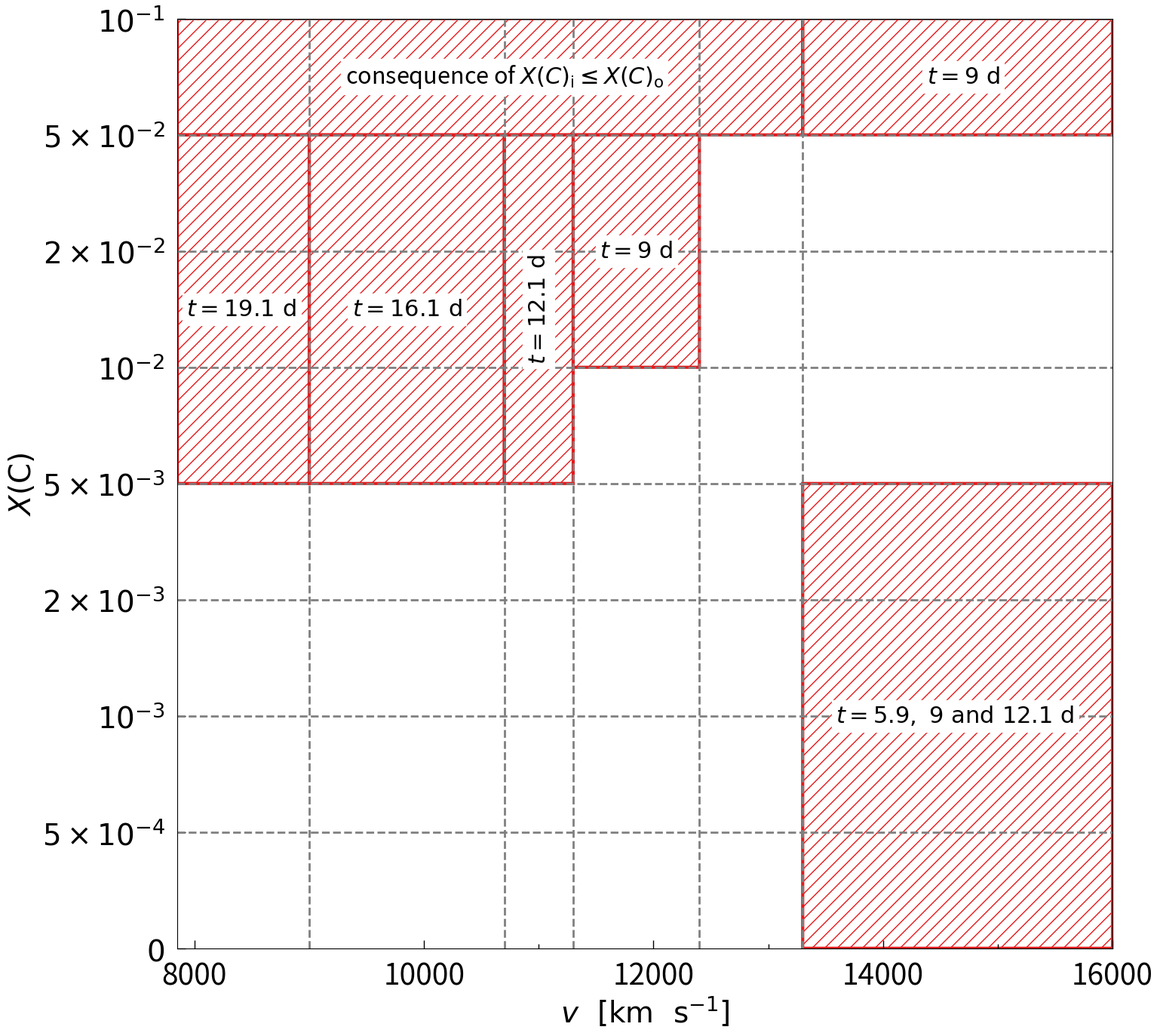

Source code (Python): (Note: this script raises an exception after producing the figure.)
#!/usr/bin/env python
                                                 
import numpy as np
import matplotlib.pyplot as plt
import matplotlib as mpl
from matplotlib.ticker import MultipleLocator

mpl.rcParams['hatch.color'] = '#e41a1c'

mass_fractions = ['0.00', '0.05', '0.1', '0.2', '0.5', '1.00', '2.00', '5.00', '10.00']
labels = [r'$\mathrm{0}$', r'$\mathrm{5\times 10^{-4}}$', r'$\mathrm{10^{-3}}$',
          r'$\mathrm{2\times 10^{-3}}$', r'$\mathrm{5\times 10^{-3}}$',
          r'$\mathrm{10^{-2}}$', r'$\mathrm{2\times 10^{-2}}$',
          r'$\mathrm{5\times 10^{-2}}$', r'$\mathrm{10^{-1}}$']
velocities = [7850., 9000., 10700., 11300., 12400., 13300., 16000.]
fs = 22.

class Plot_Constraints(object):
    """
    Description:
    ------------
    Makes Fig. 3 in the carbon paper. This code plots the the region of the
    carbon mass fraction - velocity space that is ruled out by the analysis
    in the paper.
    
    Outputs:
    --------
    ./../OUTPUT_FILES/FIGURES/Fig_model_constraints.pdf
    """
    
    def __init__(self, show_fig=True, save_fig=True):
        
        self.show_fig = show_fig
        self.save_fig = save_fig
        self.fig = plt.figure(figsize=(16.,16.))
        self.ax = plt.subplot(111) 
        
        self.run_make()

    def set_fig_frame(self):
        
        x_label = r'$v\ \ \rm{[km\ \ s^{-1}]}$'
        y_label = r'$X(\rm{C})$'

        self.ax.set_xlabel(x_label, fontsize=fs + 6.)
        self.ax.set_ylabel(y_label, fontsize=fs + 6.)
        self.ax.set_xlim(velocities[0], velocities[-1])
        self.ax.set_ylim(0, len(mass_fractions) - 1)
        self.ax.set_yticklabels(labels)
        self.ax.tick_params(axis='y', which='major', labelsize=fs + 6., pad=12)       
        self.ax.tick_params(axis='x', which='major', labelsize=fs + 6., pad=12)
        self.ax.tick_params(
          'both', length=8, width=1, which='major', direction='in')
        self.ax.tick_params(
          'both', length=4, width=1, which='minor', direction='in')
        self.ax.xaxis.set_minor_locator(MultipleLocator(1000.))
        self.ax.xaxis.set_major_locator(MultipleLocator(2000.))  

        for i in np.arange(1, len(mass_fractions)):
            plt.axhline(y=i, ls='--', lw=2., color='gray')

        for v in velocities[1:-1]:
            plt.axvline(x=v, ls='--', lw=2., color='gray')

    def add_patches(self):
        
        color = '#e41a1c'
        
        self.ax.add_patch(mpl.patches.Rectangle((13300., 0), 16000. - 13300., 4,
                          hatch='//', fill=False, snap=False, color=color, lw=3))

        self.ax.add_patch(mpl.patches.Rectangle((13300., 7), 16000. - 13300., 1,
                          hatch='//', fill=False, snap=False, color=color, lw=3))

        self.ax.add_patch(mpl.patches.Rectangle((7850., 7), 13300. - 7850., 1,
                          hatch='//', fill=False, snap=False, color=color, lw=3))

        self.ax.add_patch(mpl.patches.Rectangle((7850., 4), 9000. - 7850., 3,
                          hatch='//', fill=False, snap=False, color=color, lw=3))

        self.ax.add_patch(mpl.patches.Rectangle((9000., 4), 10700. - 9000., 3,
                          hatch='//', fill=False, snap=False, color=color, lw=3))

        self.ax.add_patch(mpl.patches.Rectangle((10700., 4), 11300. - 10700., 3,
                          hatch='//', fill=False, snap=False, color=color, lw=3))

        self.ax.add_patch(mpl.patches.Rectangle((11300., 5), 12400. - 11300., 2,
                          hatch='//', fill=False, snap=False, color=color, lw=3))

    def add_texts(self):
       
        string = '$t=5.9,\ 9\ \mathrm{and}\ 12.1\ \mathrm{d}$'
        self.ax.text(
          14630., 2, string, color='k', fontsize=fs, ha='center', va='center',
          bbox=dict(facecolor='w', edgecolor='w'))

        string = '$t=9\ \mathrm{d}$'
        self.ax.text(
          14700., 7.5, string, color='k', fontsize=fs, ha='center', va='center',
          bbox=dict(facecolor='w', edgecolor='w'))

        string = 'consequence of $X(C)_{\mathrm{i}}\leq X(C)_{\mathrm{o}}$'
        self.ax.text(
          10700., 7.5, string, color='k', fontsize=fs, ha='center', va='center',
          bbox=dict(facecolor='w', edgecolor='w'))

        string = '$t=19.1\ \mathrm{d}$'
        self.ax.text(
          8410., 5.5, string, color='k', fontsize=fs, ha='center', va='center',
          bbox=dict(facecolor='w', edgecolor='w'))

        string = '$t=16.1\ \mathrm{d}$'
        self.ax.text(
          9850., 5.5, string, color='k', fontsize=fs, ha='center', va='center',
          bbox=dict(facecolor='w', edgecolor='w'))

        string = '$t=12.1\ \mathrm{d}$'
        self.ax.text(
          11000., 5.5, string, color='k', fontsize=fs, ha='center', va='center',
          bbox=dict(facecolor='w', edgecolor='w'), rotation=90)                                               

        string = '$t=9\ \mathrm{d}$'
        self.ax.text(
          11850., 6, string, color='k', fontsize=fs, ha='center', va='center',
          bbox=dict(facecolor='w', edgecolor='w')) 

    def save_figure(self):        
        if self.save_fig:
            directory = './../OUTPUT_FILES/FIGURES/'
            plt.savefig(directory + 'Fig_model_constraints.pdf', format='pdf',
                        dpi=360, bbox_inches='tight')
    
    def run_make(self):
        self.set_fig_frame()
        self.add_patches()
        self.add_texts()
        self.save_figure()
        if self.show_fig:
            plt.show()
        
if __name__ == '__main__':
    Plot_Constraints(show_fig=True, save_fig=True)
